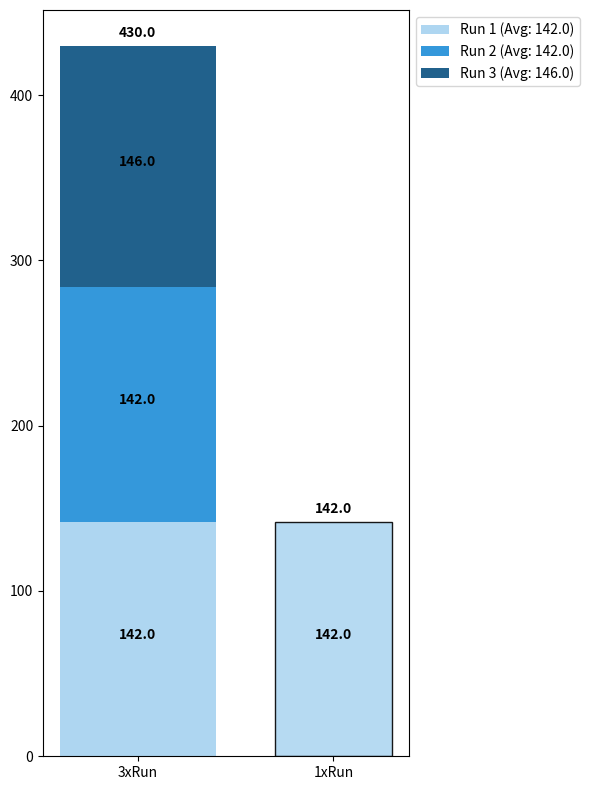

The script that saved this image:
import pandas as pd
import seaborn as sb
import numpy as np
import matplotlib.pyplot as plt


# Assuming input is: [{in: [formality, gender], out: [formality, gender]}, {}...]
# example_out = [
#                 {"input": ["1", "M"], "output": ["2", "M"]},
#                 {"input": ["1", "F"], "output": ["3", "F"]},
#                 {"input": ["2", "M"], "output": ["1", "M"]},
#                 {"input": ["1", "M"], "output": ["2", "M"]},
#                 {"input": ["2", "M"], "output": ["2", "M"]},
#               ]

LABELS_formality = [1, 2, 3]
LABELS_gender = ["male", "female", "neutral"]
# ['1-m', '1-f', '1-n', '2-m'...]
COMBINED_LABELS = [f"{f}-{g[0].lower()}" for f in LABELS_formality for g in LABELS_gender]
# LABELS_gender = ["M", "F", "N"]



def count_formGend(info_list: list):
    # get input formality & gender from input and output
    # ex.: '1-m', '2-f' etc.
    data = [
        (
            # [FILTER]Input: if formality 3 and male --> then neutral
            f"{item['input'][0]}-n" if str(item['input'][0]) == "3" and item['input'][1][0].lower() == "m" 
            else f"{item['input'][0]}-{item['input'][1][0].lower()}",
            # Output
            f"{item['output'][0]}-{item['output'][1][0].lower()}"
        ) 
        for item in info_list]

    # Convert to DataFrame
    df = pd.DataFrame(data, columns=["User", "Model"])

    # create the matrix
    # formality-gender (model vs. user)
    count_matrix = (
        df
        .groupby(["Model", "User"])
        .size()
        .unstack(fill_value=0)
        # Ensure all formality levels and genders are present even if count is 0
        .reindex(index=COMBINED_LABELS, columns=COMBINED_LABELS, fill_value=0)
    )

    return count_matrix


def count_formality_gender(info_list: list):
    # Extract only the output data: (Formality, Gender)
    data = [(int(item["output"][0]), item["output"][1]) for item in info_list]

    # Convert to DataFrame
    df = pd.DataFrame(data, columns=["Formality", "Gender"])
    
    # Create the matrix
    # Index = Formality (Rows), Columns = Gender
    count_matrix = (
        df
        .groupby(["Formality", "Gender"])
        .size()
        .unstack(fill_value=0)
        # Ensure all formality levels and genders are present even if count is 0
        .reindex(index=LABELS_formality, columns=LABELS_gender, fill_value=0)
    )

    return count_matrix

def count_formality(info_list:list):
    # convert list of dict -> list of tuples for easier counting
    pairs = [(int(item["input"][0]), int(item["output"][0])) for item in info_list]

    # convert to pandas table
    df = pd.DataFrame(pairs, columns=["user", "model"])
    
    # group by input and output, count occurrences, and fill missing with 0
    count_matrix = (
        df
        .groupby(["model", "user"])     # group by input-output pair
        .size()                         # count number of occurrences
        .unstack(fill_value=0)          # group into table, fill 0 counts with 0
        .reindex(index=LABELS_formality, columns=LABELS_formality, fill_value=0)  # ensure square matrix
    )

    return count_matrix

def plot_heatmap(matrix, max_val:int=None, filename:str="testplot"):
    """
        Takes in a matrix created earlier, and creates a heatmap.
    """
    # (Optional) set fig size
    # plt.figure(figsize=(6,5)) 
    
    # plot heatmap
    map = sb.heatmap(
        matrix,               # df
        annot=True,           # show counts
        fmt="d",              # integer
        cmap="Reds",          # color palette
        vmax=max_val,
        cbar_kws={"label": "Count"}  # colorbar label
    )
    
    # axis labels
    plt.xlabel("User")       
    plt.ylabel("Model")
    
    # set title
    # map.set_title('Passenger Distribution Map', fontsize=16, pad=20)
    
    # save file 
    if filename:
        plt.savefig(filename, bbox_inches='tight', dpi=300)
    
    # show plot
    # plt.show()


def matrix_plot(info_list:list, max_val:int=None, filename:str="testplot", mode:int=1):
    """
        Depending on the mode, creates respective matrix and plots heatmap.
        Mode 1: Formality adaptation between input and output.
        Mode 2: Formality vs gender in output.
        Mode 3: Formality & gender adaptation between input and output.
    """
    
    if mode == 1:
        matrix = count_formality(info_list=info_list)
    elif mode == 2:
        matrix = count_formality_gender(info_list=info_list)
    elif mode == 3:
        matrix = count_formGend(info_list=info_list)
    
    # plot
    plot_heatmap(matrix=matrix, max_val=max_val, filename=filename)
    plt.close()


# matrix_plot(info_list=example_out, max_val=10, mode=3)

def plot_boxplot(data:list[int], plot_title:str, filename:str="distribution"):
    df = pd.DataFrame(data, columns=['Value'])
    
    mean_val = np.mean(data)
    max_val = np.max(data)
    min_val = np.min(data)
    std_val = np.std(data)

    # Creating the plot
    plt.figure(figsize=(8, 6))

    # Boxplot: showmeans=True adds a green circle for the mean
    plt.boxplot(data, vert=True, patch_artist=True, showmeans=True,
                boxprops=dict(facecolor='#DDEBF7', color='#2F5597'),
                medianprops=dict(color='red', linewidth=2),
                meanprops=dict(marker='o', markerfacecolor='green', markeredgecolor='black'))

    # Add labels for the stats on the plot
    plt.text(1.1, max_val, f'Max: {max_val}', verticalalignment='center')
    plt.text(1.1, min_val, f'Min: {min_val}', verticalalignment='center')
    plt.text(1.1, mean_val, f'Mean: {mean_val:.2f}', verticalalignment='center', color='green')

    plt.title(plot_title)
    # plt.ylabel('Values')
    plt.grid(axis='y', linestyle='--', alpha=0.6)

    # Save and show
    plt.savefig(f"{filename}.png")
    plt.close()
    


# 1. Replace these with your actual lists of numbers
run1_counts = [120, 150, 130, 170, 140]  # Example data
run2_counts = [110, 160, 125, 180, 135]
run3_counts = [130, 145, 140, 165, 150]

def bar_plots_stacked(run1:list, run2:list, run3:list, filename:str="stacked_plot"):
    # 2. Calculate Averages
    avg1 = np.mean(run1)
    avg2 = np.mean(run2)
    avg3 = np.mean(run3)

    # Calculate the "Combined" average (average of all responses across all runs)
    all_data = run1 + run2 + run3
    total_sum = avg1 + avg2 + avg3

    # 3. Data for Plotting
    plt.figure(figsize=(6, 8))
    
    blues = ['#aed6f1', '#3498db', '#21618c']

    # plot each run stacked
    p1 = plt.bar(0, avg1, color=blues[0], label=f'Run 1 (Avg: {avg1:.1f})')
    p2 = plt.bar(0, avg2, bottom=avg1, color=blues[1], label=f'Run 2 (Avg: {avg2:.1f})')
    p3 = plt.bar(0, avg3, bottom=avg1+avg2, color=blues[2], label=f'Run 3 (Avg: {avg3:.1f})')

    # plot 1x
    p4 = plt.bar(1, avg1, color=blues[0], edgecolor='black', alpha=0.9, width=0.6)
    
    plt.xticks([0, 1], ['3xRun', '1xRun'])
    # plt.xlabel('3xRuns', fontsize=12)

    # label for the total height
    plt.text(0, total_sum+5, f'{total_sum:.1f}', ha='center', fontweight='bold')
    plt.text(1, avg1+5, f'{avg1:.1f}', ha='center', fontweight='bold')

    # labels each part
    plt.text(0, avg1/2, f'{avg1:.1f}', ha='center', color='black', fontweight='bold')
    plt.text(0, avg1 + (avg2/2), f'{avg2:.1f}', ha='center', color='black', fontweight='bold')
    plt.text(0, avg1 + avg2 + (avg3/2), f'{avg3:.1f}', ha='center', color='black', fontweight='bold')
    
    plt.text(1, avg1/2, f'{avg1:.1f}', ha='center', color='black', fontweight='bold')

    plt.legend(loc='upper left', bbox_to_anchor=(1, 1))
    plt.tight_layout()

    # 5. Save and Show
    plt.savefig(f"{filename}.png")
    plt.close()
        
bar_plots_stacked(run1=run1_counts, run2=run2_counts, run3=run3_counts)
